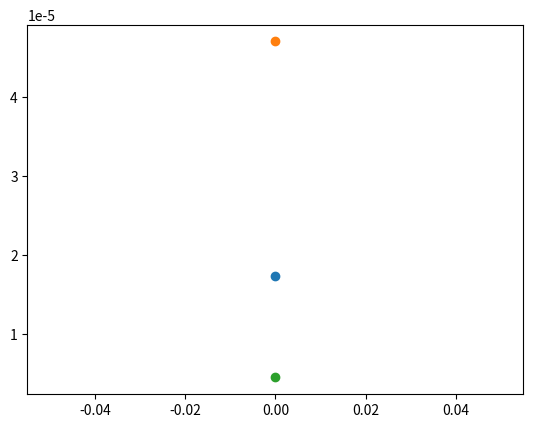

Generate this figure with matplotlib:
# -*- coding: utf-8 -*-
# @Project : Algorithm_Python
# @Time    : 0322
# [redacted]
# [redacted]
# @File    : lnode.py.py
# @Software: PyCharm
# ----------------------------------------------------
# import something
from functools import wraps
from random import randint
import numpy as np
import matplotlib.pyplot as plt

import time


def fac(i):
    if i == 1: return i
    return i * fac(i - 1)


def timer(func):
    @wraps(func)
    def wrap(*args, **kwargs):
        t1 = time.time()
        func(*args, **kwargs)
        t2 = time.time()
        print('the {func.__name__} \'s running time is %s'.format(func=func) % (t2 - t1))
        plt.scatter(0,t2-t1)
        plt.show()
        return func

    return wrap


def sum_(numlist):
    total = 0
    for x in numlist:
        total += x
    return total


def my_sum(numlist):
    if numlist is None:
        return numlist
    else:
        if len(numlist) > 1:
            return numlist[0] + my_sum(numlist[1:])
        else:
            return numlist[0]


@timer
def sum__(numlist):
    print(sum_(numlist))


@timer
def mysum(numlist):
    print(my_sum(numlist))


@timer
def syssum(numlist):
    print(sum(numlist))


s = [randint(1, 100) for _ in range(100)]
sum__(s)
mysum(s)
syssum(s)